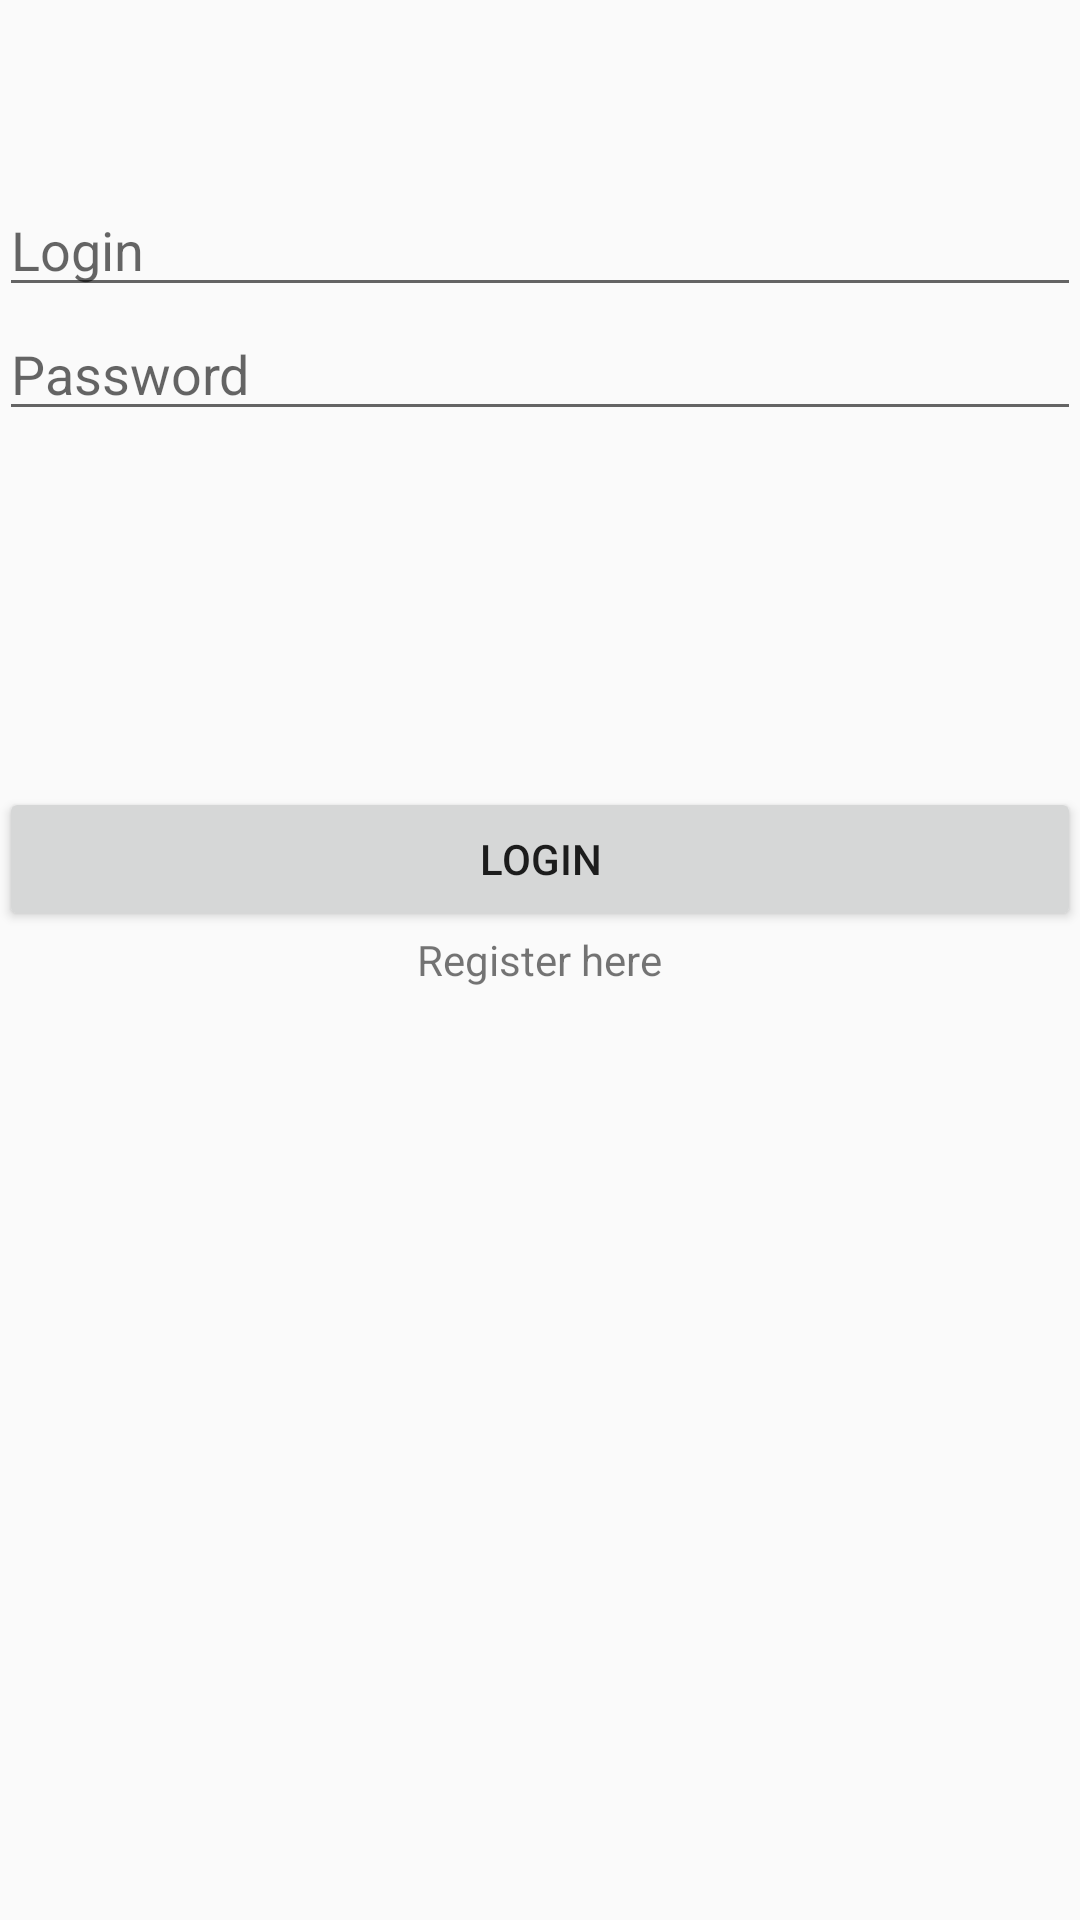

Android layout source for this screen:
<!-- AndroidManifest.xml: application theme AppTheme -->
<!-- res/layout/activity_loginactivity.xml -->
<?xml version="1.0" encoding="utf-8"?>

<RelativeLayout xmlns:android="http://schemas.android.com/apk/res/android"
    xmlns:tools="http://schemas.android.com/tools"
    android:layout_width="match_parent"
    android:layout_height="match_parent"
    android:paddingBottom="@dimen/activity_vertical_margin"
    android:paddingLeft="@dimen/activity_horizontal_margin"
    android:paddingRight="@dimen/activity_horizontal_margin"
    android:paddingTop="@dimen/activity_vertical_margin"
    tools:context="com.example.raphifou.find.Loginactivity">

    <TextView
        android:layout_width="wrap_content"
        android:layout_height="wrap_content"
        android:text="Register here"
        android:id="@+id/TvRegisterhere"
        android:layout_centerVertical="true"
        android:layout_centerHorizontal="true" />

    <EditText
        android:id="@+id/txtLogin"
        android:layout_width="wrap_content"
        android:layout_height="wrap_content"
        android:layout_alignParentEnd="true"
        android:layout_alignParentLeft="true"
        android:layout_alignParentRight="true"
        android:layout_alignParentStart="true"
        android:layout_alignParentTop="true"
        android:layout_marginTop="61dp"
        android:ems="10"
        android:hint="Login"
        android:inputType="text" />

    <EditText
        android:layout_width="wrap_content"
        android:layout_height="wrap_content"
        android:inputType="textPassword"
        android:ems="10"
        android:id="@+id/txtPassword"
        android:hint="Password"
        android:layout_below="@+id/txtLogin"
        android:layout_alignRight="@+id/txtLogin"
        android:layout_alignEnd="@+id/txtLogin"
        android:layout_alignParentLeft="true"
        android:layout_alignParentStart="true" />

    <Button
        android:id="@+id/btnLogin"
        android:layout_width="wrap_content"
        android:layout_height="wrap_content"
        android:layout_above="@+id/TvRegisterhere"
        android:layout_alignEnd="@+id/txtPassword"
        android:layout_alignParentLeft="true"
        android:layout_alignParentStart="true"
        android:layout_alignRight="@+id/txtPassword"
        android:text="Login" />
</RelativeLayout>
<!-- resources referenced by this layout -->
<resources>
  <style name="AppTheme" parent="Theme.AppCompat.Light.DarkActionBar">
          
          <item name="colorPrimary">@color/colorPrimary</item>
          <item name="colorPrimaryDark">@color/colorPrimaryDark</item>
          <item name="colorAccent">@color/colorAccent</item>
      </style>
  <color name="colorPrimary">#3F51B5</color>
  <color name="colorPrimaryDark">#303F9F</color>
  <color name="colorAccent">#00B0FF</color>
</resources>
